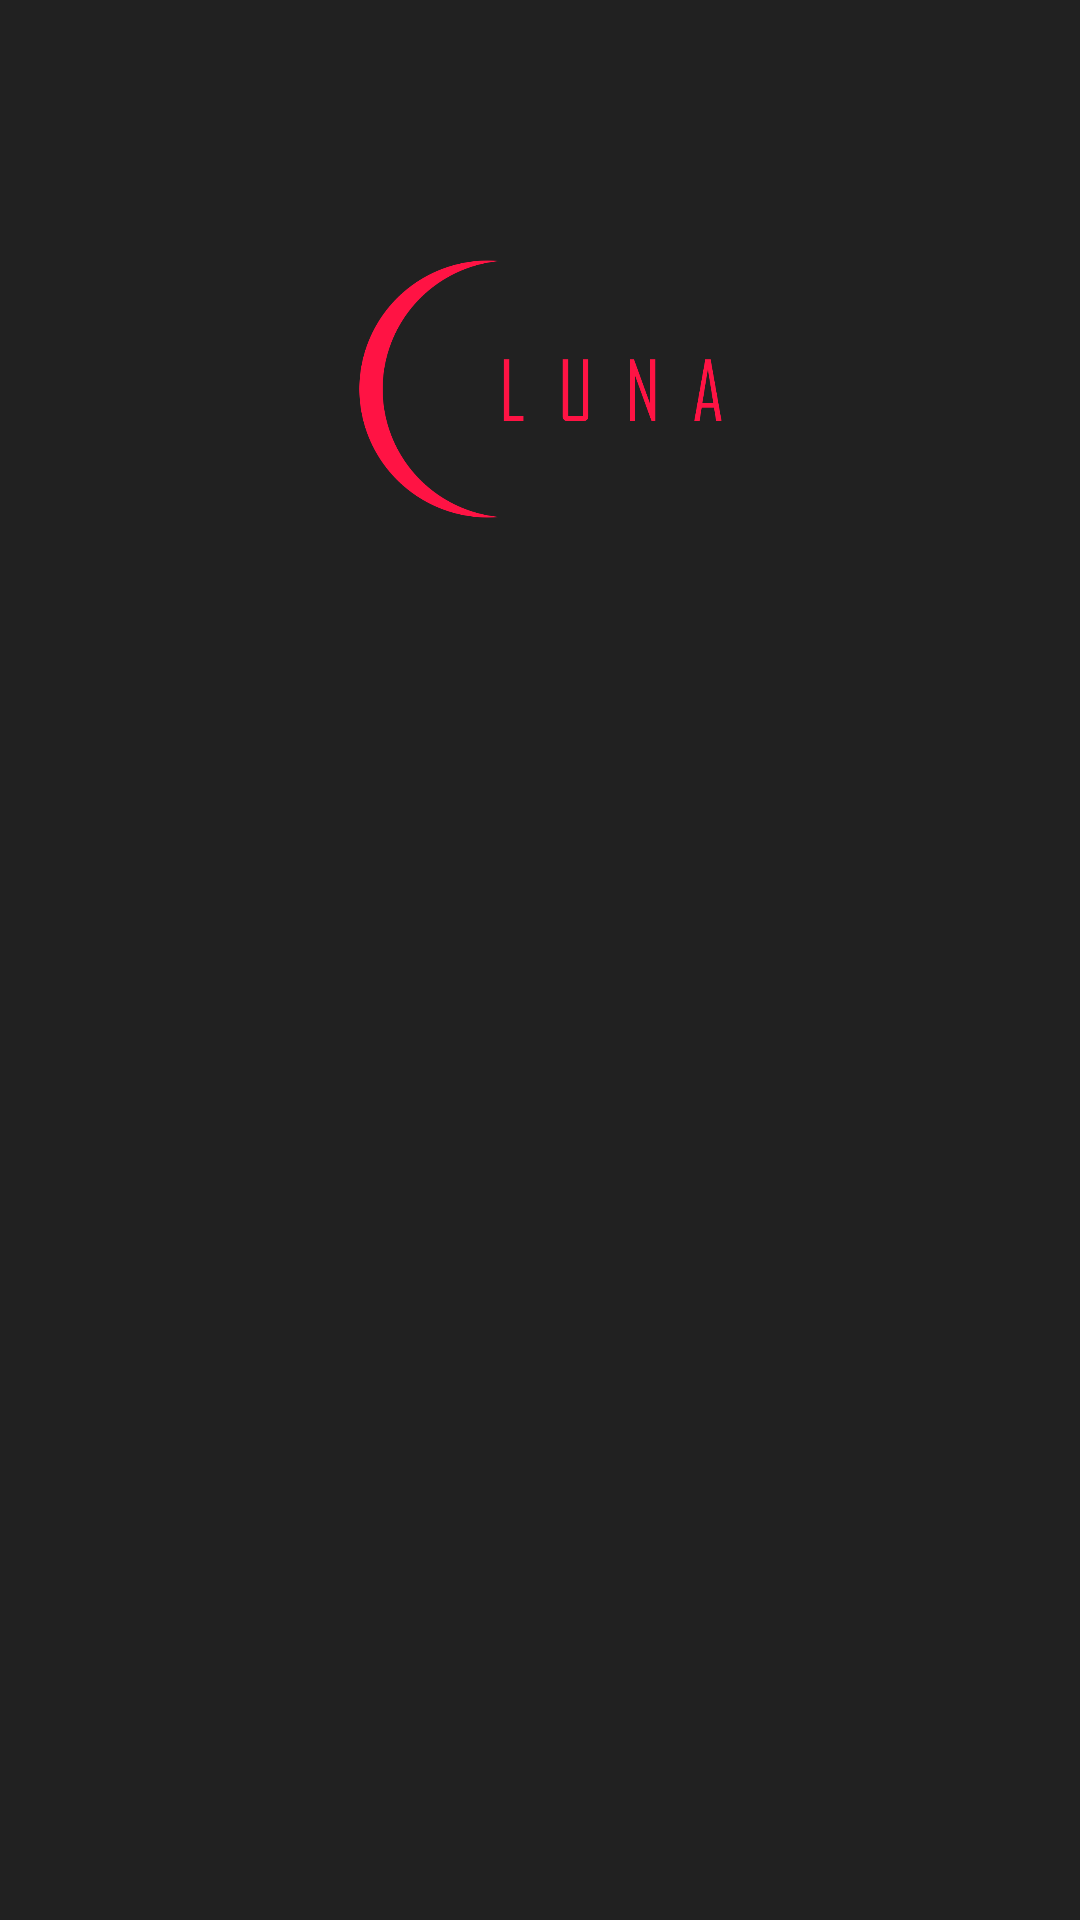

Layout XML and referenced resources for this Android screen:
<!-- AndroidManifest.xml: application theme AppTheme -->
<!-- res/layout/activity_login.xml -->
<?xml version="1.0" encoding="utf-8"?>
<RelativeLayout xmlns:android="http://schemas.android.com/apk/res/android"
    xmlns:app="http://schemas.android.com/apk/res-auto"
    xmlns:tools="http://schemas.android.com/tools"
    android:layout_width="match_parent"
    android:layout_height="match_parent"
    tools:context=".LoginActivity"
    android:id="@+id/root_layout"
    android:background="#212121">
    <ImageView

        android:id="@+id/title"
        android:layout_width="match_parent"
        android:layout_height="100dp"
        android:padding="5dp"
        android:layout_marginTop="80dp"
        android:contentDescription="@string/logo"
        android:src="@drawable/logo"
        android:layout_alignParentTop="true"/>
    <FrameLayout
        android:id="@+id/LoginFragmentContainer"
        android:layout_width="match_parent"
        android:layout_height="match_parent"
        android:layout_below="@+id/title">
    </FrameLayout>

</RelativeLayout>
<!-- resources referenced by this layout -->
<resources>
  <!-- drawable logo: png bitmap (drawable-hdpi, 28468 bytes) -->
  <string name="logo">logo</string>
  <style name="AppTheme" parent="Theme.AppCompat.DayNight.NoActionBar">
          
          <item name="colorPrimary">@color/colorPrimary</item>
          <item name="colorPrimaryDark">@color/colorPrimaryDark</item>
          <item name="colorAccent">@color/colorAccent</item>
          <item name="android:textColor">@color/colorAccent</item>
          <item name="android:itemBackground">@color/colorPrimary</item>
          <item name="android:fontFamily">@font/montserrat</item>
      </style>
  <color name="colorPrimary">#212121</color>
  <color name="colorPrimaryDark">#FF1744</color>
  <color name="colorAccent">#FF1744</color>
</resources>
